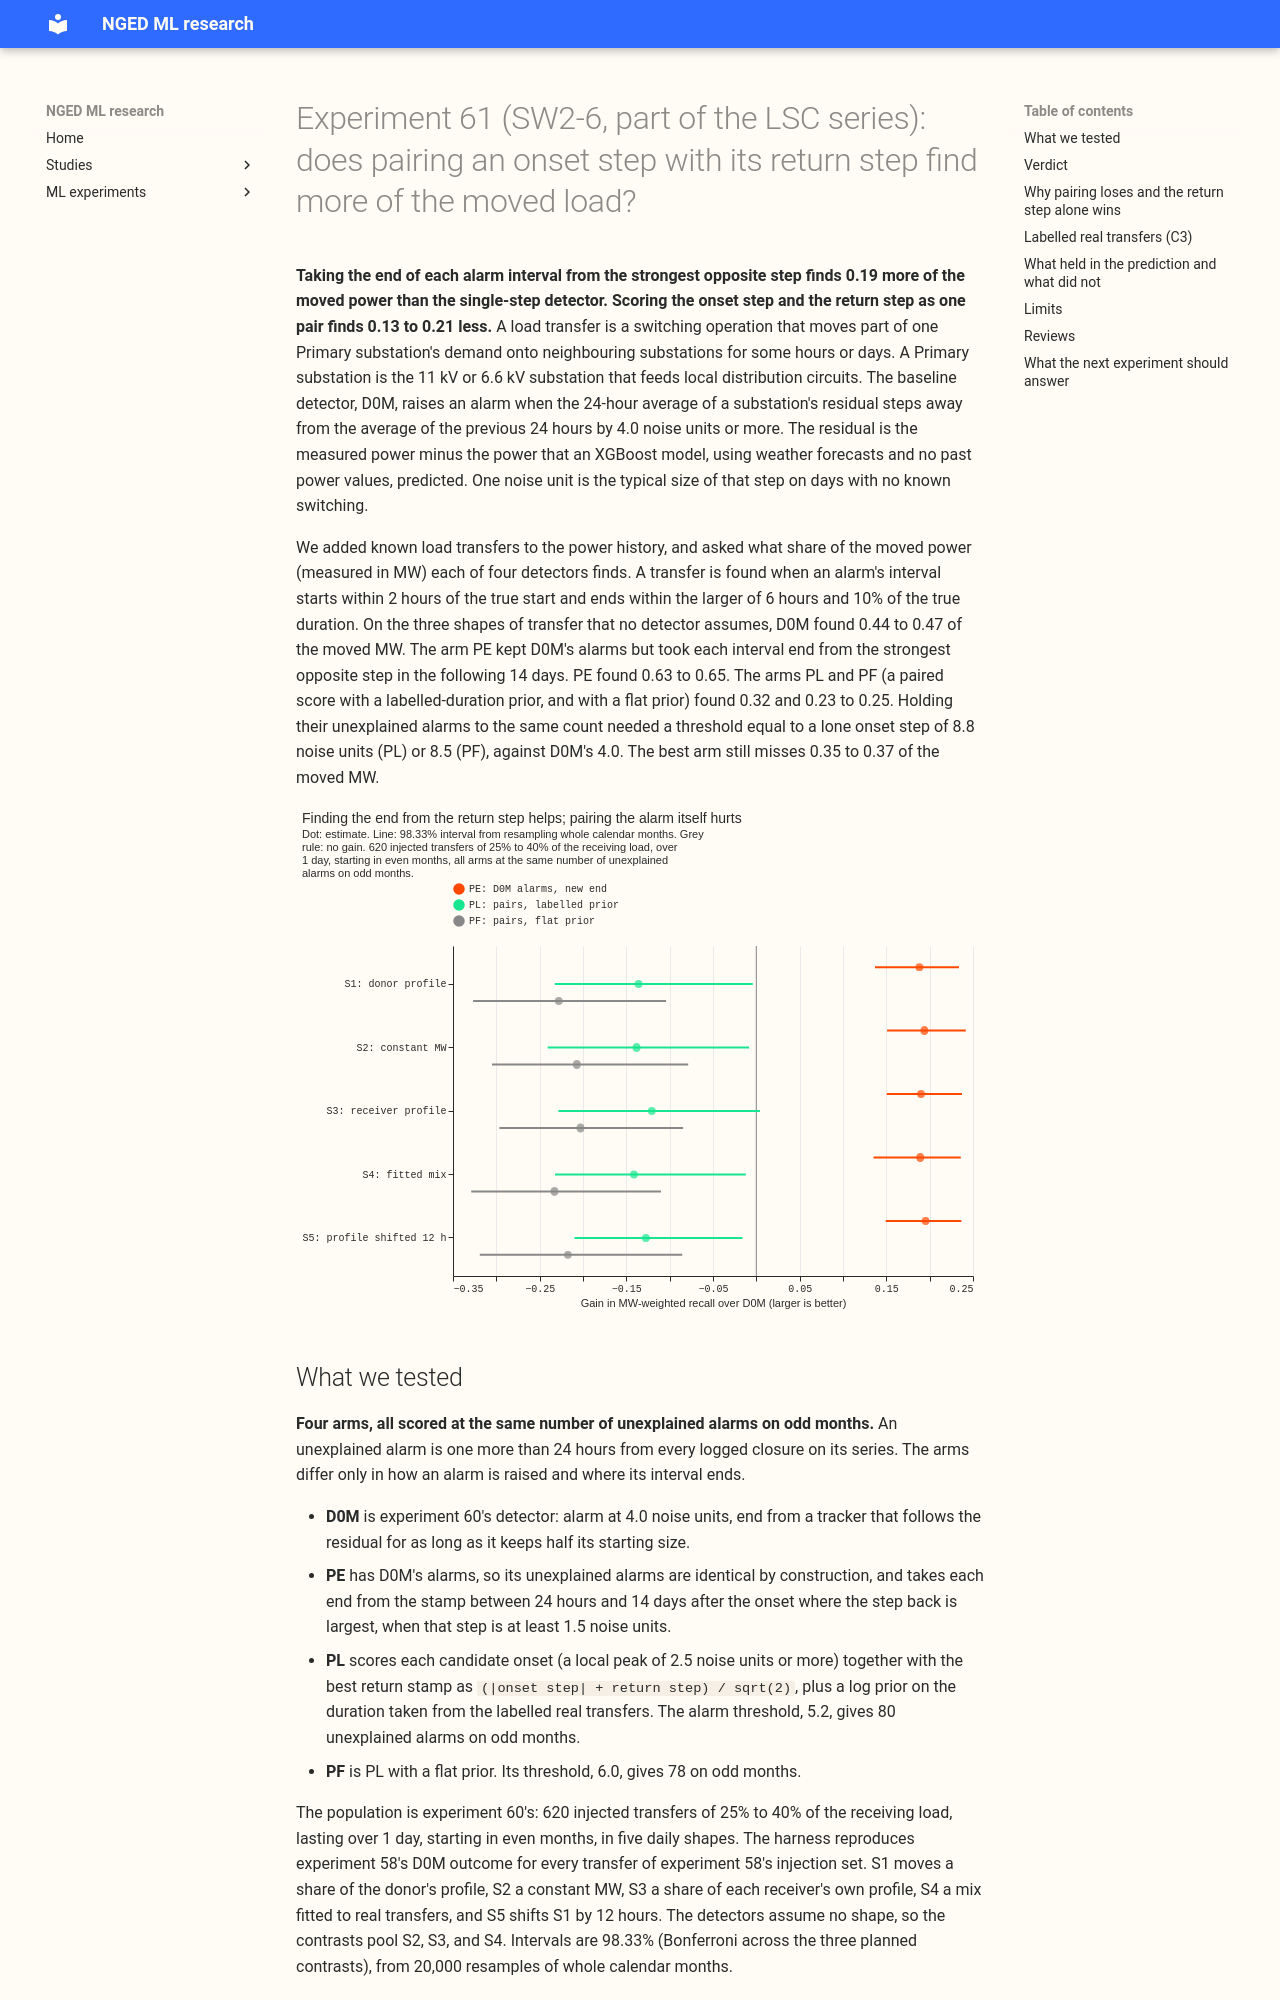

repository: openclimatefix/nged-ml-research · page: ml-experiments/00061-sw2-6-paired-step-intervals/result/index.html · generator: mkdocs

---
id: "00061"
slug: sw2-6-paired-step-intervals
theme: lsc-detectors
also_relevant_to: []
status: done
size: medium
take_home_message: >-
  Taking the end of each alarm interval from the strongest opposite step in the next 14 days found
  0.19 more of the moved power than the single-step detector. Scoring the onset step and the return
  step as one pair found 0.13 to 0.21 less, so the end of the interval is the main limit on the
  single-step detector's recall.
hypothesis: >-
  A detector that looks for an onset step and its opposite return step together, scoring the pair
  and choosing the return stamp with a prior on the duration of real transfers, finds more of the MW
  moved by injected load transfers than the best single-window detector (D0M, the 24-hour step with
  a tracked end), at the same rate of unexplained alarms. The gain comes from interval ends: about a
  third of D0M's transfers with a donor step of 6 noise units or more have the right start and a
  wrong end (experiment 60).
prediction: >-
  MW-weighted recall (the share of the moved MW that sits in found transfers), 24-hour window, even
  months, pooled over the three shapes S2, S3, and S4 of experiment 60, rises by +0.03 to +0.08 for
  the paired detector with the labelled-duration prior (PL) over D0M (C1). The flat-prior detector
  (PF) gains +0.02 to +0.06 (C2). Experiment 60 found D0M at 0.44 to 0.47, so PL is expected at
  0.48 to 0.54.
decision_rule: >-
  Three planned contrasts, read at 98.33% (Bonferroni across C1 to C3) from 20,000 resamples of
  whole calendar months. C1 is the paired difference PL minus D0M in MW-weighted recall, averaged
  with equal weight over S2, S3, and S4, over experiment 58's 620 headline-band transfers that start
  in even months. C2 is the same difference for PF minus D0M. C3 is the paired count of labelled
  real transfers over 1 day found by PL (with a cross-fitted prior, below) against D0M, reported
  without changing the verdict. `supported` when the C1 interval lies wholly above zero, the C1
  point value is at least +0.02, the C2 interval lies wholly above zero, the even-month
  unexplained-alarm count of PL is no more than 10% above D0M's, and the same holds for PF.
  `partly supported` when the C1 conditions hold and the C2 interval does not lie wholly above
  zero (the gain then depends on the duration prior, which is optimistic on injected transfers,
  see Limits). `refuted` when the upper end of the C1 interval lies below +0.02. `inconclusive`
  otherwise. The threshold is +0.02, higher than the +0.01 of experiments 55, 58, and 60, because
  the paired search adds a pipeline step (a search for the return stamp) beside the step statistic.
benchmark: >-
  D0M, which is D0 at a 24-hour window and experiment 43's threshold of 4.0 noise units, whose
  odd-month unexplained-alarm count (80) the thresholds of PL and PF are matched to.
row_set_id: >-
  none (this experiment scores detector alarms against injected transfers, as experiments 43, 55,
  58 and 60 do, not forecasts)
metric: >-
  MW-weighted recall (headline): the share of the MW moved by injected transfers that sits in
  transfers the detector finds, where a transfer is found when an alarm interval starts within 2
  hours and ends within the larger of 6 hours and 10% of the duration. Unweighted recall is
  secondary.
code: ml-experiments/00061-sw2-6-paired-step-intervals/
verdict: refuted
best_arm: >-
  Of the pre-registered arms, none: PL (paired score, labelled-duration prior) minus D0M in
  MW-weighted recall, pooled over S2, S3, and S4, is -0.133 (98.33% interval -0.233 to -0.007), and
  PF (flat prior) is -0.214 (-0.310 to -0.092). The descriptive arm PE (D0M's alarms with the end
  taken from the strongest return step) is +0.191 (+0.148 to +0.237): 0.63 to 0.65 of the moved MW
  found against D0M's 0.44 to 0.47.
lessons: >-
  The end of D0M's interval was the main limit on recall: keeping D0M's alarms and moving only the
  end to the strongest opposite step in the next 14 days finds 0.19 more of the moved MW, with
  unexplained alarms unchanged by construction. Pairing the onset and return step into one alarm
  score loses far more onsets than it repairs ends, because at the same number of unexplained
  alarms holding their unexplained alarms to D0M's count needed a lone onset step of 8.8 noise
  units (PL) or 8.5 (PF). On the 35 labelled real transfers of more than 1 day, PE finds 7 against
  D0M's 2.
advice:
  - >-
    Take the interval end from the strongest opposite step in the next 14 days, not from D0M's
    level tracker, and make that the baseline for the next detector experiment (PE, figure 1).
  - >-
    Keep the onset alarm single-step at D0M's threshold of 4.0 noise units; do not fold the return
    step into the alarm score, because a threshold that keeps the unexplained-alarm count at 80
    needs a lone onset step of about 8.8 noise units (figure 3).
  - >-
    Test PE's end rule on the 4-hour window and with a cap longer than 14 days before adopting it;
    PE cannot repair transfers longer than 14 days and may take another transfer's step as the end
    (limits).
  - >-
    Look at the 24 of 35 labelled real transfers of more
